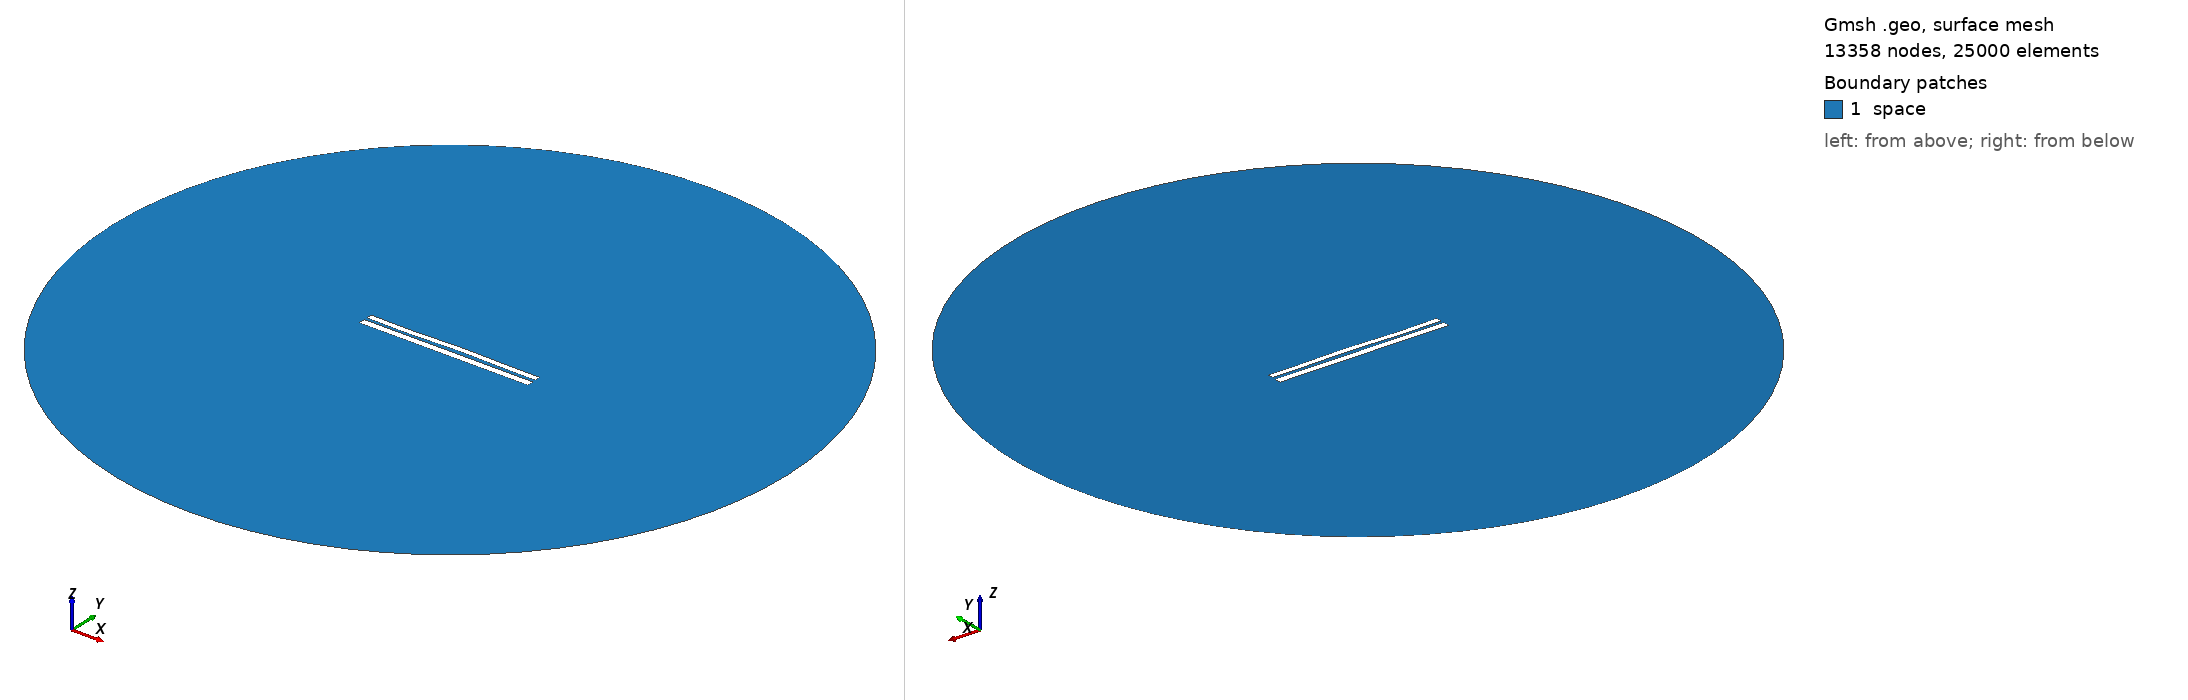

Gmsh geometry script, surface-meshed: 13358 nodes, 25000 surface elements. Boundary patches (legend numbers): 1 space. Left view from above one corner, right view from below the opposite corner. Legend entries are the model's physical surfaces. The drawing asked Gmsh for element sizes between 1% and 20% of the model's largest extent; the script's own settings can give other sizes.

=== 6851.geo (drawn) ===
//---------------------------------------
// Geometry kernel
//---------------------------------------

SetFactory("OpenCASCADE");



//---------------------------------------
// Parameters of the geometry
//---------------------------------------

// Overetch of the upper plate
overetch = 0.25;

// Distance between the plates
distance = 1.5;

// Discretization over the x axis (for the deformation)
nx = 50; 

// Length of the plate
L = 100 - overetch; 

// Number of modes
n = 4; 

// 1st mode coefficient
coeff(1) = 0.15;
beta(1) = 0.596864 * 3.1415926535 / L;

// 2nd mode coefficient
coeff(2) = 0.15;
beta(2) = 1.49418 * 3.1415926535 / L;

// 3rd mode coefficient
coeff(3) = -0.15;
beta(3) = 2.50025 * 3.1415926535 / L;

// 4th mode coefficient
coeff(4) = -0.15;
beta(4) = 3.49999 * 3.1415926535 / L;



//---------------------------------------
// Upper plate (deformed rectangle)
//---------------------------------------

// Coordiantes of the upper plate
xmin = -50;
xmax = 50 - overetch;

// Height of the upper plate
yheight = 4 - 2 * overetch;

// Indexes of the points
UpperID[] = {};
LowerID[] = {};
LeftID[] = {};
RightID[] = {};

// Point index
p = 1;

// Horizontal edges
For i In {1:nx}
    x = xmin + (i-1)*(xmax - xmin)/(nx-1);

    y_bottom = distance / 2 + overetch;
    For j In {1:n}
        C = (Cosh(beta(j)*L) + Cos(beta(j)*L)) / (Sinh(beta(j)*L) + Sin(beta(j)*L));
        y_bottom  = y_bottom + coeff(j) * (Cosh(beta(j)*(x+50)) - Cos(beta(j)*(x+50)) - C * (Sinh(beta(j)*(x+50)) - Sin(beta(j)*(x+50))));
    EndFor

    y_top = y_bottom + yheight;

    Point(p) = {x, y_top, 0, 1.0};
    UpperID[i] = p;
    p = p + 1;

    Point(p) = {x, y_bottom, 0, 1.0};
    LowerID[i] = p;
    p = p + 1;
EndFor

// Create point lists
UpperPts[] = {}; LowerPts[] = {};
For i In {1:nx}
  UpperPts[] += {UpperID[i]};
  LowerPts[] += {LowerID[i]};
EndFor

// Build splines
Spline(1) = {UpperPts[]};
Spline(2) = {LowerPts[]};
Line(3) = {LowerPts[nx-1], UpperPts[nx-1]};
Line(4) = {LowerPts[0], UpperPts[0]};

// Build the plane surface
Curve Loop(1) = {2, 3, -1, -4};
Plane Surface(1) = {1};



//---------------------------------------
// Lower plate (rectangle)
//---------------------------------------

// Vertices
Point(1001) = {-50, -1, 0, 1.0};
Point(1002) = { 50, -1, 0, 1.0};
Point(1003) = { 50,  -5, 0, 1.0};
Point(1004) = {-50,  -5, 0, 1.0};

// Edges
Line(5) = {1001, 1002};
Line(6) = {1002, 1003};
Line(7) = {1003, 1004};
Line(8) = {1004, 1001};

// Plane surface
Line Loop(2) = {5, 6, 7, 8};
Plane Surface(2) = {2}; 



//---------------------------------------
// Outer (fictious) boundary
//---------------------------------------

// Points
Point(1005) = {0, 0, 0};       // Center
Point(1006) = {200, 0, 0};     // Start point
Point(1007) = {0, 200, 0};     // 90 degrees
Point(1008) = {-200, 0, 0};    // 180 degrees
Point(1009) = {0, -200, 0};    // 270 degrees

// Circle arcs (each needs start, center, end)
Circle(9) = {1006, 1005, 1007};
Circle(10) = {1007, 1005, 1008};
Circle(11) = {1008, 1005, 1009};
Circle(12) = {1009, 1005, 1006};

// Plane surface for the entire domain
Curve Loop(3) = {9, 10, 11, 12};
Surface(3) = {3};

// Subtract the plates from the whole domain to obtain the actual domain where we want to solve the equations
BooleanDifference{ Surface{3}; Delete; }{ Surface{1}; Surface{2}; Delete; }




//---------------------------------------
// Transfinite Lines/Curves
//---------------------------------------

// Set the number of points on the boundaries
r = 7;

// Plates
Transfinite Curve {1, 2} = 50*r Using Progression 1;
Transfinite Curve {3, 4} = 2*r Using Progression 1;
Transfinite Line {5, 7} = 50*r Using Progression 1;
Transfinite Line {6, 8} = 2*r Using Progression 1;

// Outer boundary
Transfinite Line {9, 10, 11, 12} = 20 Using Progression 1;



//---------------------------------------
// Physical groups
//---------------------------------------                

// Physical curves (boundaries)
Physical Line("force_segment", 10) = {2};
Physical Line("upper_plate", 11) = {1, 3, 4};
Physical Line("lower_plate", 12) = {5, 6, 7, 8};
Physical Line("boundary", 20) = {9, 10, 11, 12};

// Physical Surfaces
Physical Surface("space", 30) = {3};



//---------------------------------------
// 6. Generate the Mesh
//---------------------------------------

// 2D mesh generation
Mesh 2;
